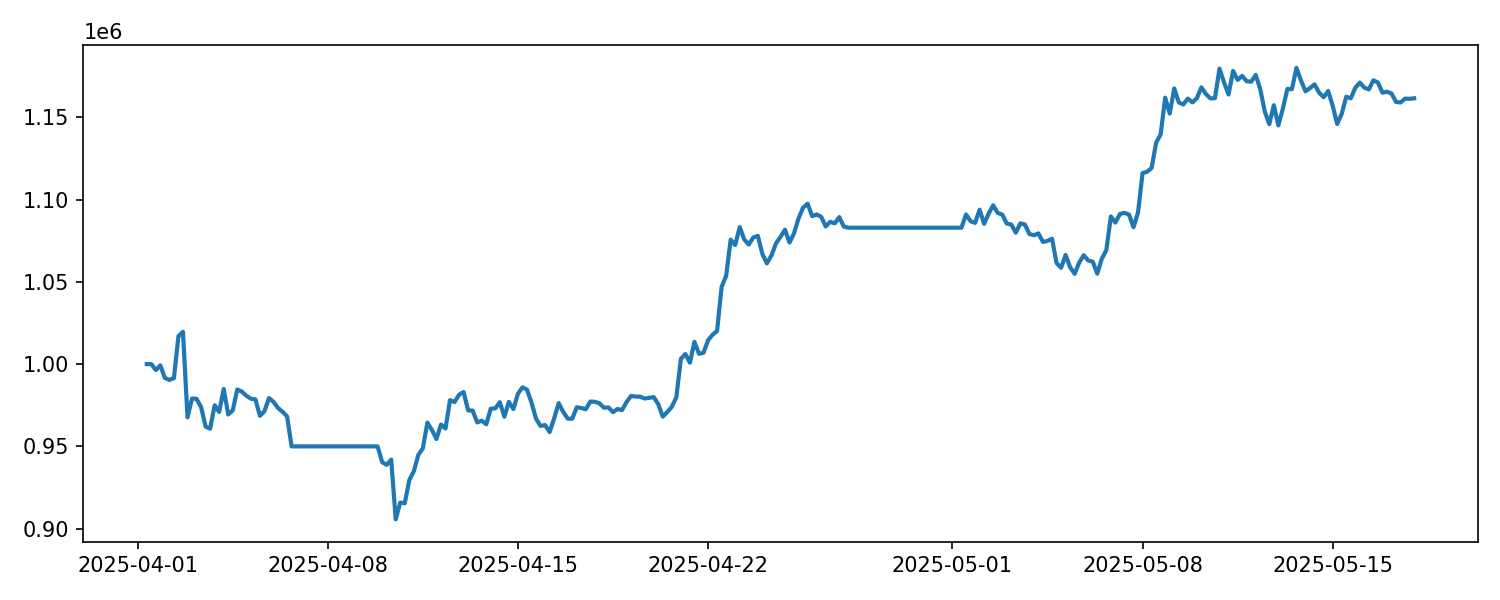

Values plotted in this chart, from the file beside it:
timestamp, equity, drawdown
2025-04-01 08:00:00, 1000000, 0.0
2025-04-01 12:00:00, 1000000, 0.0
2025-04-01 16:00:00, 996409, -0.003591
2025-04-01 20:00:00, 999238, -0.0007623
2025-04-02 00:00:00, 991602, -0.008398
2025-04-02 04:00:00, 990383, -0.009617
2025-04-02 08:00:00, 991468, -0.008532
2025-04-02 12:00:00, 1016975, 0.0
2025-04-02 16:00:00, 1019631, 0.0
2025-04-02 20:00:00, 967654, -0.05098
2025-04-03 00:00:00, 979063, -0.03979
2025-04-03 04:00:00, 978922, -0.03993
2025-04-03 08:00:00, 973888, -0.04486
2025-04-03 12:00:00, 962001, -0.05652
2025-04-03 16:00:00, 960735, -0.05776
2025-04-03 20:00:00, 974982, -0.04379
2025-04-04 00:00:00, 970939, -0.04775
2025-04-04 04:00:00, 984880, -0.03408
2025-04-04 08:00:00, 969389, -0.04928
2025-04-04 12:00:00, 971922, -0.04679
2025-04-04 16:00:00, 984589, -0.03437
2025-04-04 20:00:00, 983284, -0.03565
2025-04-05 00:00:00, 980790, -0.03809
2025-04-05 04:00:00, 978964, -0.03988
2025-04-05 08:00:00, 978585, -0.04026
2025-04-05 12:00:00, 968585, -0.05006
2025-04-05 16:00:00, 971380, -0.04732
2025-04-05 20:00:00, 979392, -0.03947
2025-04-06 00:00:00, 977052, -0.04176
2025-04-06 04:00:00, 973332, -0.04541
2025-04-06 08:00:00, 971021, -0.04767
2025-04-06 12:00:00, 968229, -0.05041
2025-04-06 16:00:00, 950000, -0.06829
2025-04-06 20:00:00, 950000, -0.06829
2025-04-07 00:00:00, 950000, -0.06829
2025-04-07 04:00:00, 950000, -0.06829
2025-04-07 08:00:00, 950000, -0.06829
2025-04-07 12:00:00, 950000, -0.06829
2025-04-07 16:00:00, 950000, -0.06829
2025-04-07 20:00:00, 950000, -0.06829
2025-04-08 00:00:00, 950000, -0.06829
2025-04-08 04:00:00, 950000, -0.06829
2025-04-08 08:00:00, 950000, -0.06829
2025-04-08 12:00:00, 950000, -0.06829
2025-04-08 16:00:00, 950000, -0.06829
2025-04-08 20:00:00, 950000, -0.06829
2025-04-09 00:00:00, 950000, -0.06829
2025-04-09 04:00:00, 950000, -0.06829
2025-04-09 08:00:00, 950000, -0.06829
2025-04-09 12:00:00, 950000, -0.06829
2025-04-09 16:00:00, 950000, -0.06829
2025-04-09 20:00:00, 950000, -0.06829
2025-04-10 00:00:00, 940454, -0.07765
2025-04-10 04:00:00, 938776, -0.0793
2025-04-10 08:00:00, 941931, -0.0762
2025-04-10 12:00:00, 905661, -0.1118
2025-04-10 16:00:00, 915833, -0.1018
2025-04-10 20:00:00, 915430, -0.1022
2025-04-11 00:00:00, 929500, -0.0884
2025-04-11 04:00:00, 934929, -0.08307
... 221 more rows
